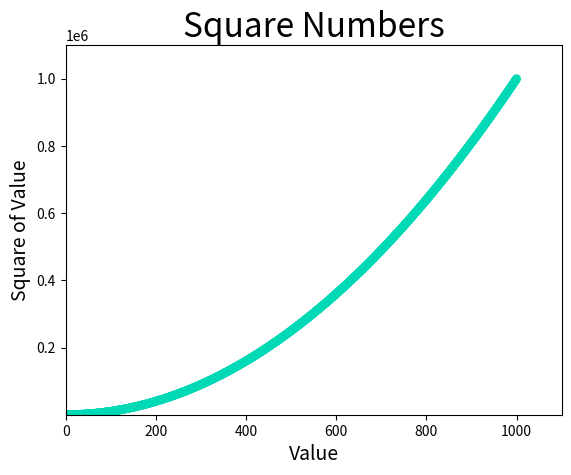

Write Python code to recreate this figure.
import matplotlib.pyplot as plt

x_values = list(range(1, 1001))
y_values = [x**2 for x in x_values]

plt.scatter(x_values, y_values, c=(0, 0.85, 0.71), edgecolor='none', s=40)

# Set chart title and label axes.
plt.title("Square Numbers", fontsize=24)
plt.xlabel("Value", fontsize=14)
plt.ylabel("Square of Value", fontsize=14)

# Set the range for each axis.
plt.axis([0, 1100, 1, 1100000])

plt.show()